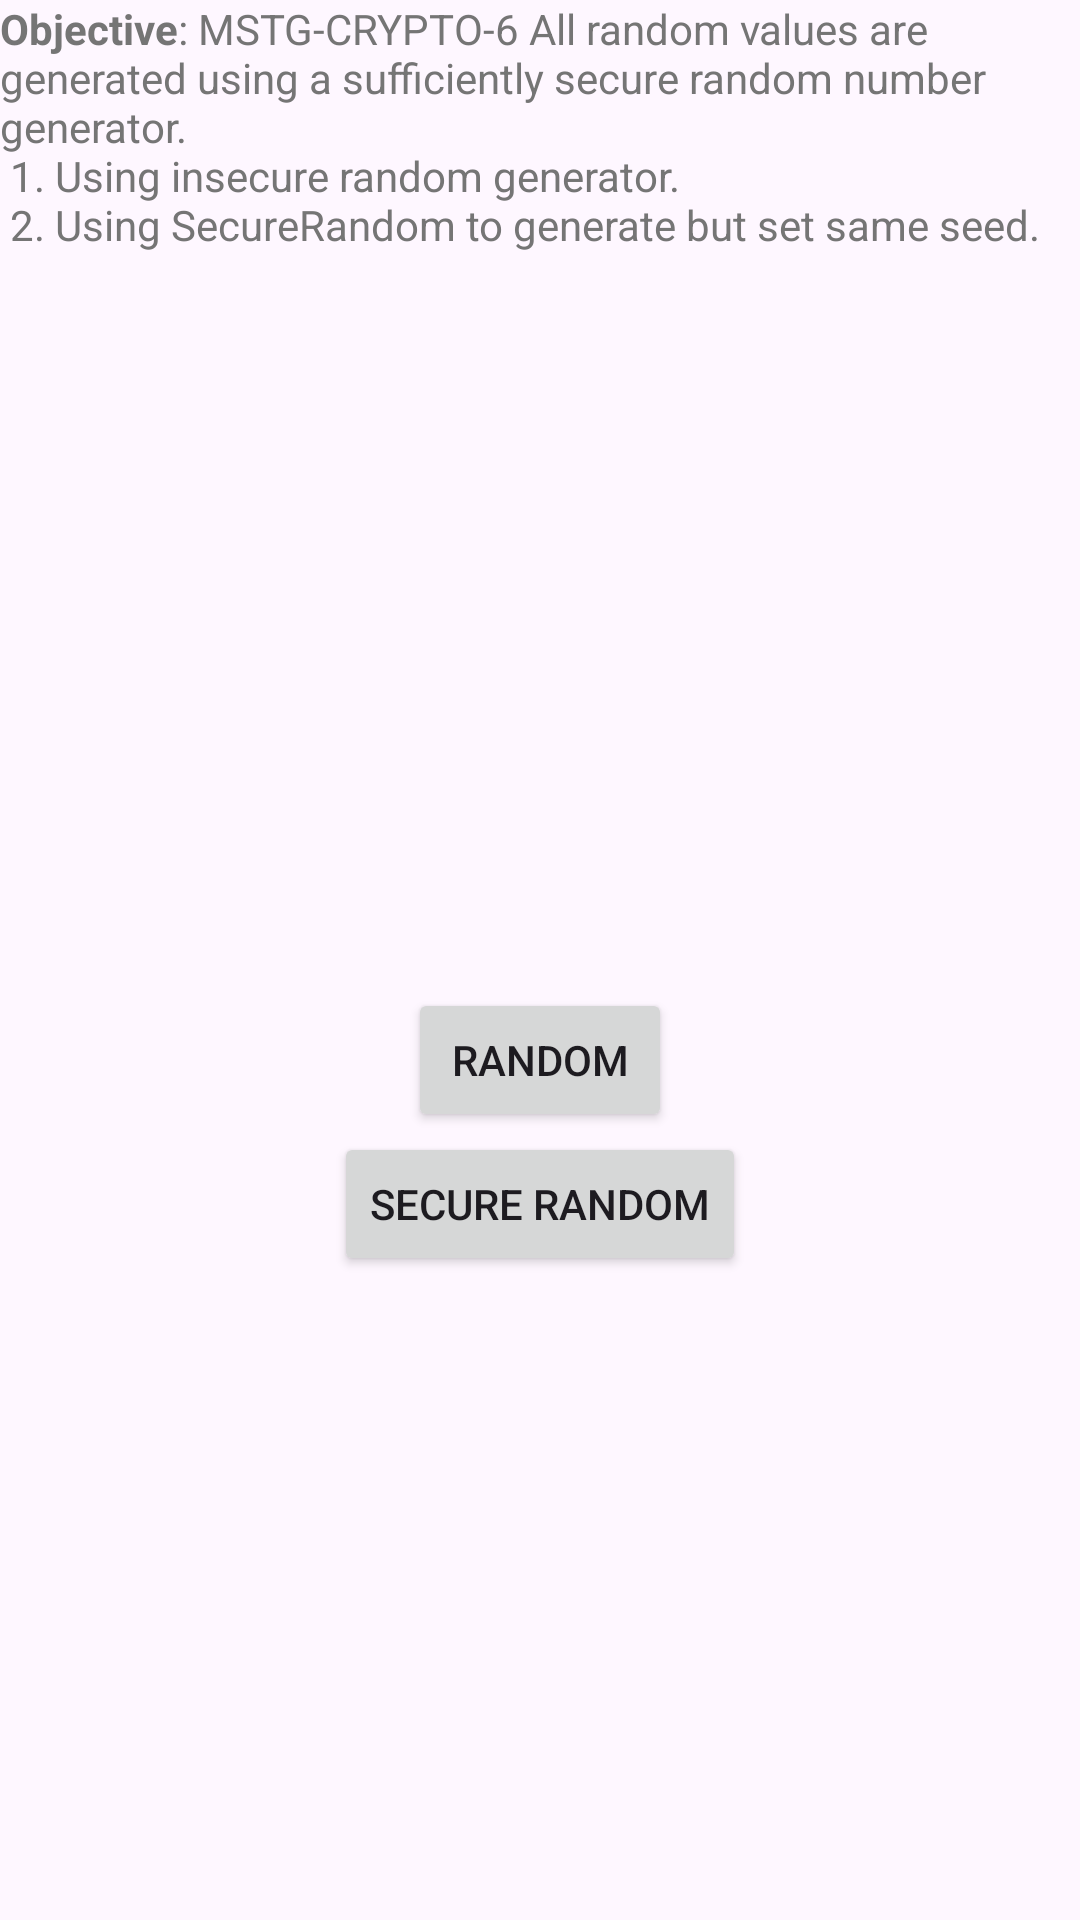

Reconstruct the res/layout file that produces this screen, plus the resources it refers to.
<!-- AndroidManifest.xml: application theme Theme.MyNewDivaBeta -->
<!-- res/layout/activity_secure_random_seed.xml -->
<?xml version="1.0" encoding="utf-8"?>
<androidx.constraintlayout.widget.ConstraintLayout xmlns:android="http://schemas.android.com/apk/res/android"
    xmlns:app="http://schemas.android.com/apk/res-auto"
    xmlns:tools="http://schemas.android.com/tools"
    android:layout_width="match_parent"
    android:layout_height="match_parent"
    tools:context=".SecureRandomSeedActivity">
    <RelativeLayout
        android:layout_width="match_parent"
        android:layout_height="match_parent">
        <TextView
            android:layout_width="wrap_content"
            android:layout_height="wrap_content"
            android:text="@string/randSeed_intro"
            android:id="@+id/randSeedView"
            android:layout_alignParentTop="true"
            android:layout_alignParentLeft="true"
            android:layout_alignParentStart="true"
            android:textColor="@color/material_grey_600"
            android:gravity="fill_horizontal|fill_vertical"
            android:textAlignment="gravity" />

        <TextView
            android:layout_width="match_parent"
            android:layout_height="wrap_content"
            android:inputType="text"
            android:ems="10"
            android:id="@+id/showRandSeedView"
            android:layout_centerVertical="true"
            android:layout_alignParentLeft="true"
            android:layout_alignParentStart="true"
            android:textAlignment="center" />

        <Button
            android:layout_width="wrap_content"
            android:layout_height="wrap_content"
            android:text="@string/randomSeedBtn"
            android:id="@+id/randomSeedbutton"
            android:layout_below="@+id/showRandSeedView"
            android:layout_alignParentLeft="false"
            android:layout_alignParentStart="false"
            android:layout_centerHorizontal="true"
            android:onClick="getRandomNumber"/>
        <Button
            android:layout_width="wrap_content"
            android:layout_height="wrap_content"
            android:text="@string/securerandomSeedBtn"
            android:id="@+id/securerandomSeedbutton"
            android:layout_below="@+id/randomSeedbutton"
            android:layout_alignParentLeft="false"
            android:layout_alignParentStart="false"
            android:layout_centerHorizontal="true"
            android:onClick="getSecureRandomNumber"/>
    </RelativeLayout>
</androidx.constraintlayout.widget.ConstraintLayout>
<!-- resources referenced by this layout -->
<resources>
  <string name="randSeed_intro"><b>Objective</b>: MSTG-CRYPTO-6 All random values are generated using a sufficiently secure random number generator.\n
                                  1. Using insecure random generator.\n
                                  2. Using SecureRandom to generate but set same seed.\n</string>
  <string name="randomSeedBtn">RANDOM</string>
  <string name="securerandomSeedBtn">SECURE RANDOM</string>
  <style name="Theme.MyNewDivaBeta" parent="Theme.MaterialComponents.DayNight.DarkActionBar">
          
          <item name="colorPrimary">@color/purple_500</item>
          <item name="colorPrimaryVariant">@color/purple_700</item>
          <item name="colorOnPrimary">@color/white</item>
          
          <item name="colorSecondary">@color/teal_200</item>
          <item name="colorSecondaryVariant">@color/teal_700</item>
          <item name="colorOnSecondary">@color/black</item>
          
          <item name="android:statusBarColor" tools:targetApi="l">?attr/colorPrimaryVariant</item>
          
      </style>
  <!-- not gathered from this repository: default colours our renderer supplied (Android Studio template values) -->
  <color name="purple_500">#FF6200EE</color>
  <color name="purple_700">#FF3700B3</color>
  <color name="teal_200">#FF03DAC5</color>
  <color name="teal_700">#FF018786</color>
  <color name="black">#FF000000</color>
  <color name="white">#FFFFFFFF</color>
</resources>
